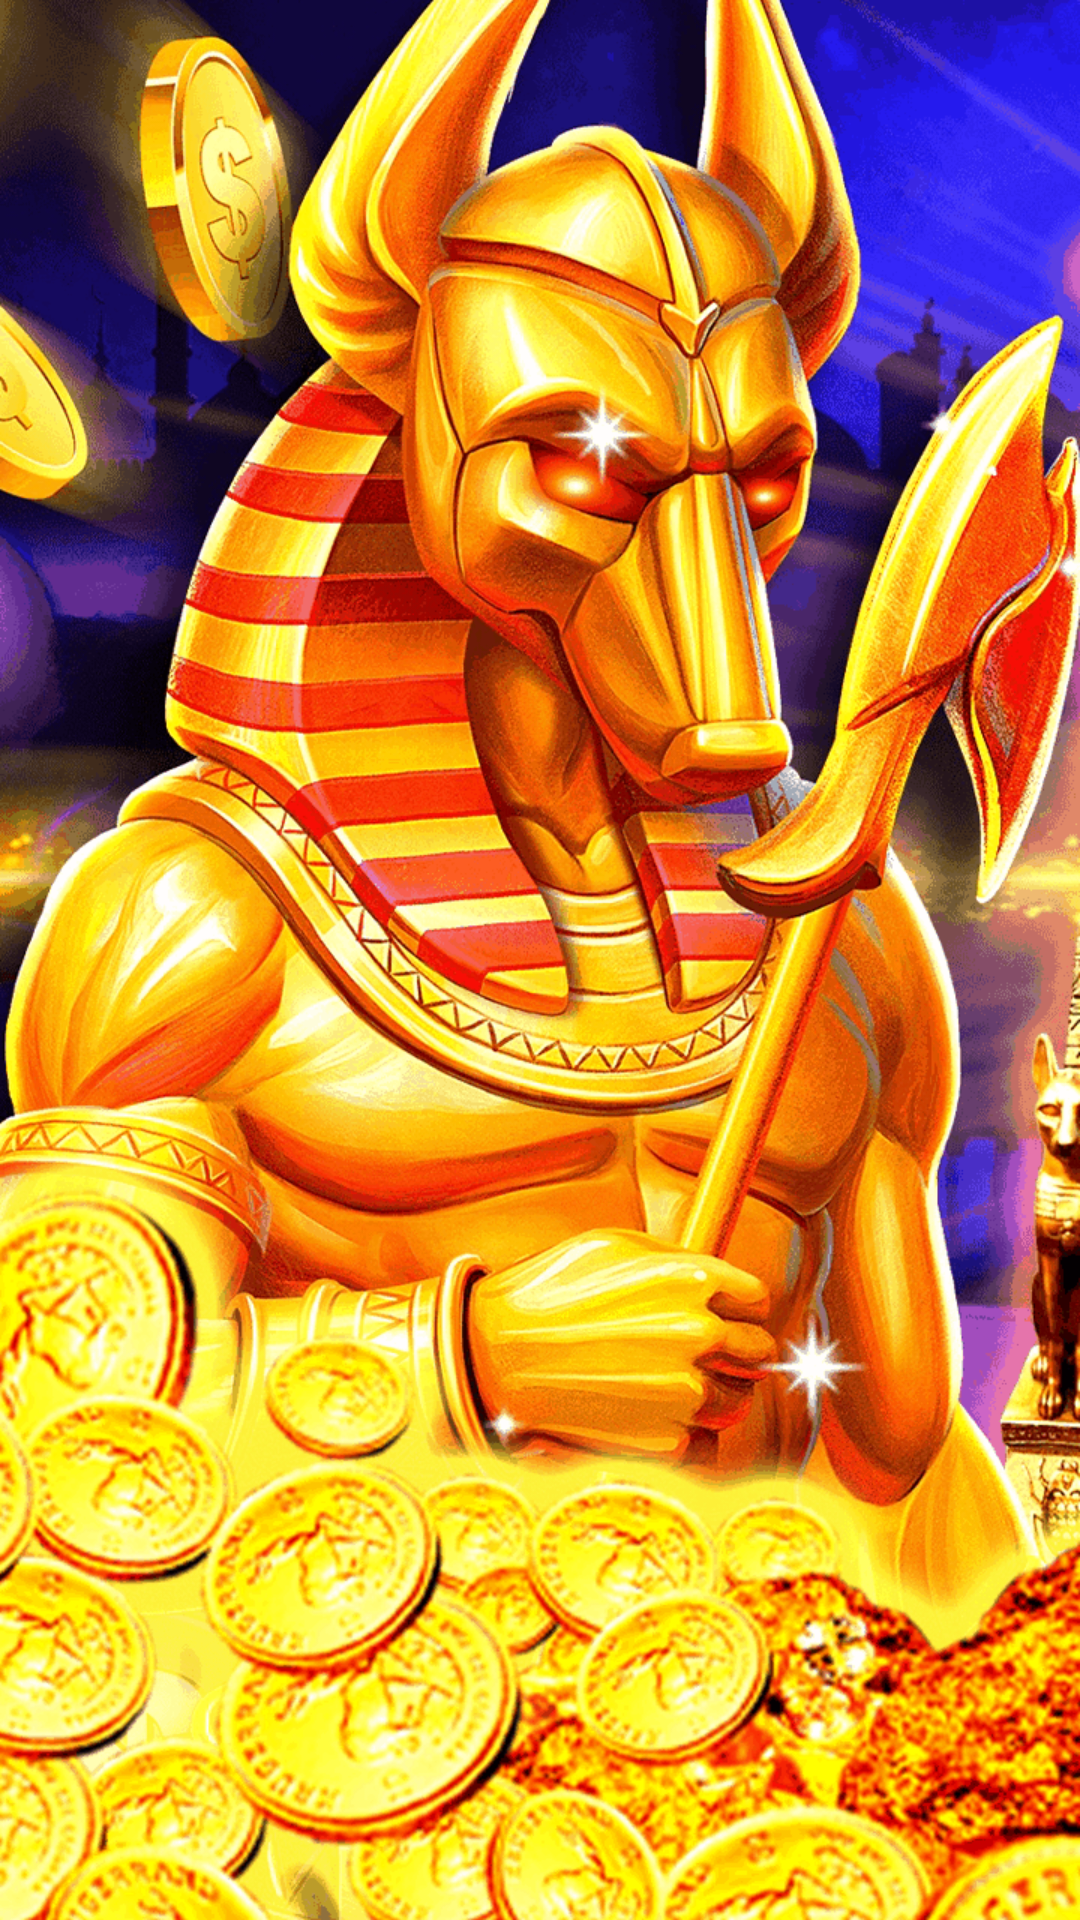

Here is an Android app screen rendered from its layout file. Give the layout XML and the strings, colors and styles it references.
<!-- AndroidManifest.xml: application theme Theme.AnubisSecret -->
<!-- res/layout/fragment_recone_a_d.xml -->
<?xml version="1.0" encoding="utf-8"?>
<androidx.constraintlayout.widget.ConstraintLayout xmlns:android="http://schemas.android.com/apk/res/android"
    xmlns:app="http://schemas.android.com/apk/res-auto"
    xmlns:tools="http://schemas.android.com/tools"
    android:layout_width="match_parent"
    android:layout_height="match_parent"
    android:background="@drawable/bggdss"
    tools:context=".frg.ReconeAD">


    <TextView
        android:id="@+id/textViewInt"
        android:layout_width="wrap_content"
        android:layout_height="wrap_content"
        android:layout_marginTop="592dp"
        android:background="#B7FBA10D"
        android:fontFamily="@font/artifika"
        android:textColor="#F8F7F7"
        android:textSize="40sp"
        app:layout_constraintEnd_toEndOf="parent"
        app:layout_constraintHorizontal_bias="0.497"
        app:layout_constraintStart_toStartOf="parent"
        app:layout_constraintTop_toTopOf="parent" />

    <android.widget.Button
        android:id="@+id/buttonInt"
        android:layout_width="154dp"
        android:layout_height="47dp"
        android:layout_marginTop="24dp"
        android:background="#B7FBA10D"
        android:text="OK"
        android:textColor="#F8F7F7"
        app:layout_constraintEnd_toEndOf="@+id/textViewInt"
        app:layout_constraintHorizontal_bias="0.496"
        app:layout_constraintStart_toStartOf="@+id/textViewInt"
        app:layout_constraintTop_toBottomOf="@+id/textViewInt" />
</androidx.constraintlayout.widget.ConstraintLayout>
<!-- resources referenced by this layout -->
<resources>
  <!-- drawable bggdss: png bitmap (drawable, 589026 bytes) -->
  <style name="Theme.AnubisSecret" parent="Theme.MaterialComponents.DayNight.NoActionBar">
          
          <item name="colorPrimary">@color/purple_500</item>
          <item name="colorPrimaryVariant">@color/purple_700</item>
          <item name="colorOnPrimary">@color/white</item>
          
          <item name="colorSecondary">@color/teal_200</item>
          <item name="colorSecondaryVariant">@color/teal_700</item>
          <item name="colorOnSecondary">@color/black</item>
          
          <item name="android:statusBarColor" tools:targetApi="l">?attr/colorPrimaryVariant</item>
          
      </style>
  <!-- not gathered from this repository: default colours our renderer supplied (Android Studio template values) -->
  <color name="purple_500">#FF6200EE</color>
  <color name="purple_700">#FF3700B3</color>
  <color name="teal_200">#FF03DAC5</color>
  <color name="teal_700">#FF018786</color>
  <color name="black">#FF000000</color>
  <color name="white">#FFFFFFFF</color>
</resources>
